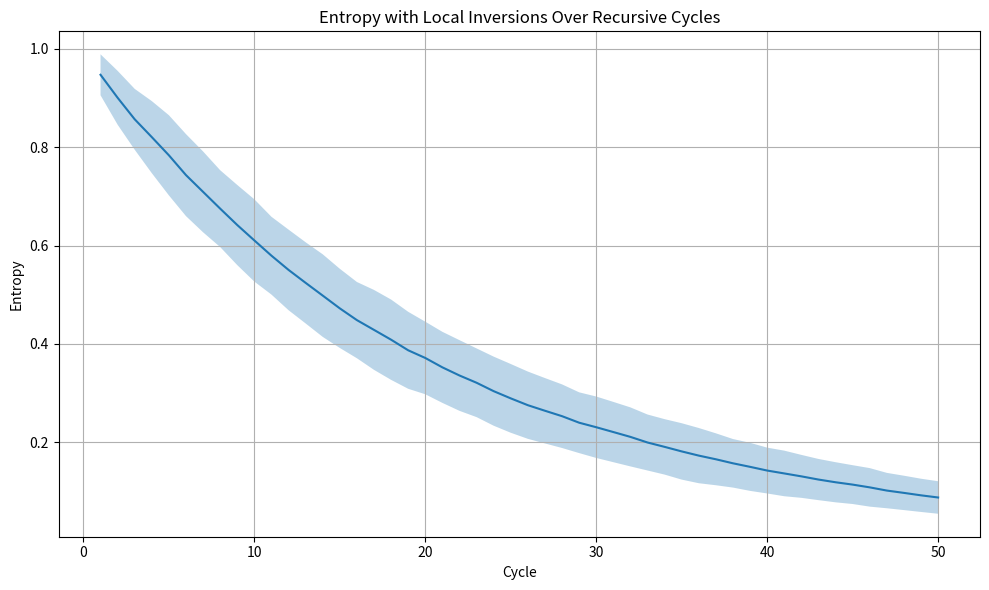

Here is the Python script that generated this plot:

# URCM Simulation: Local Entropy Inversions During Recursive Collapse

import numpy as np
import matplotlib.pyplot as plt
import pandas as pd

# Set seed for reproducibility
np.random.seed(101)

# Define the number of independent simulation runs and recursion cycles
num_simulations = 100
max_cycles = 50

# Create a matrix to hold entropy values for each run
entropy_matrix = []

# Begin simulation over multiple independent runs
for i in range(num_simulations):
    entropy = 1.0  # Start with normalised entropy
    series = []
    for _ in range(max_cycles):
        if np.random.rand() < 0.1:
            # 10% chance of local entropy inversion (a temporary increase)
            entropy *= np.random.uniform(1.01, 1.1)
        else:
            # Otherwise, entropy decreases as expected
            entropy *= np.random.uniform(0.90, 0.98)
        series.append(entropy)
    entropy_matrix.append(series)

# Convert simulation output into a pandas DataFrame
df_entropy = pd.DataFrame(entropy_matrix)
df_entropy.columns = [f"Cycle_{i+1}" for i in range(max_cycles)]
df_entropy["Simulation"] = np.arange(1, num_simulations + 1)

# Compute mean and standard deviation of entropy at each cycle
mean_entropy = df_entropy.drop(columns=["Simulation"]).mean()
std_entropy = df_entropy.drop(columns=["Simulation"]).std()
cycles = np.arange(1, max_cycles + 1)

# Convert to NumPy arrays for plotting
mean_entropy = mean_entropy.to_numpy(dtype=np.float64)
std_entropy = std_entropy.to_numpy(dtype=np.float64)
cycles = np.array(cycles, dtype=np.float64)

# Plot the results with confidence bands (±1 standard deviation)
plt.figure(figsize=(10, 6))
plt.plot(cycles, mean_entropy, label="Mean Entropy")
plt.fill_between(cycles, mean_entropy - std_entropy, mean_entropy + std_entropy, alpha=0.3)
plt.title("Entropy with Local Inversions Over Recursive Cycles")
plt.xlabel("Cycle")
plt.ylabel("Entropy")
plt.grid(True)
plt.tight_layout()

# Save the plot as an image file
plt.savefig("URCM_12_2_4_entropy_spikes.png")
plt.close()
